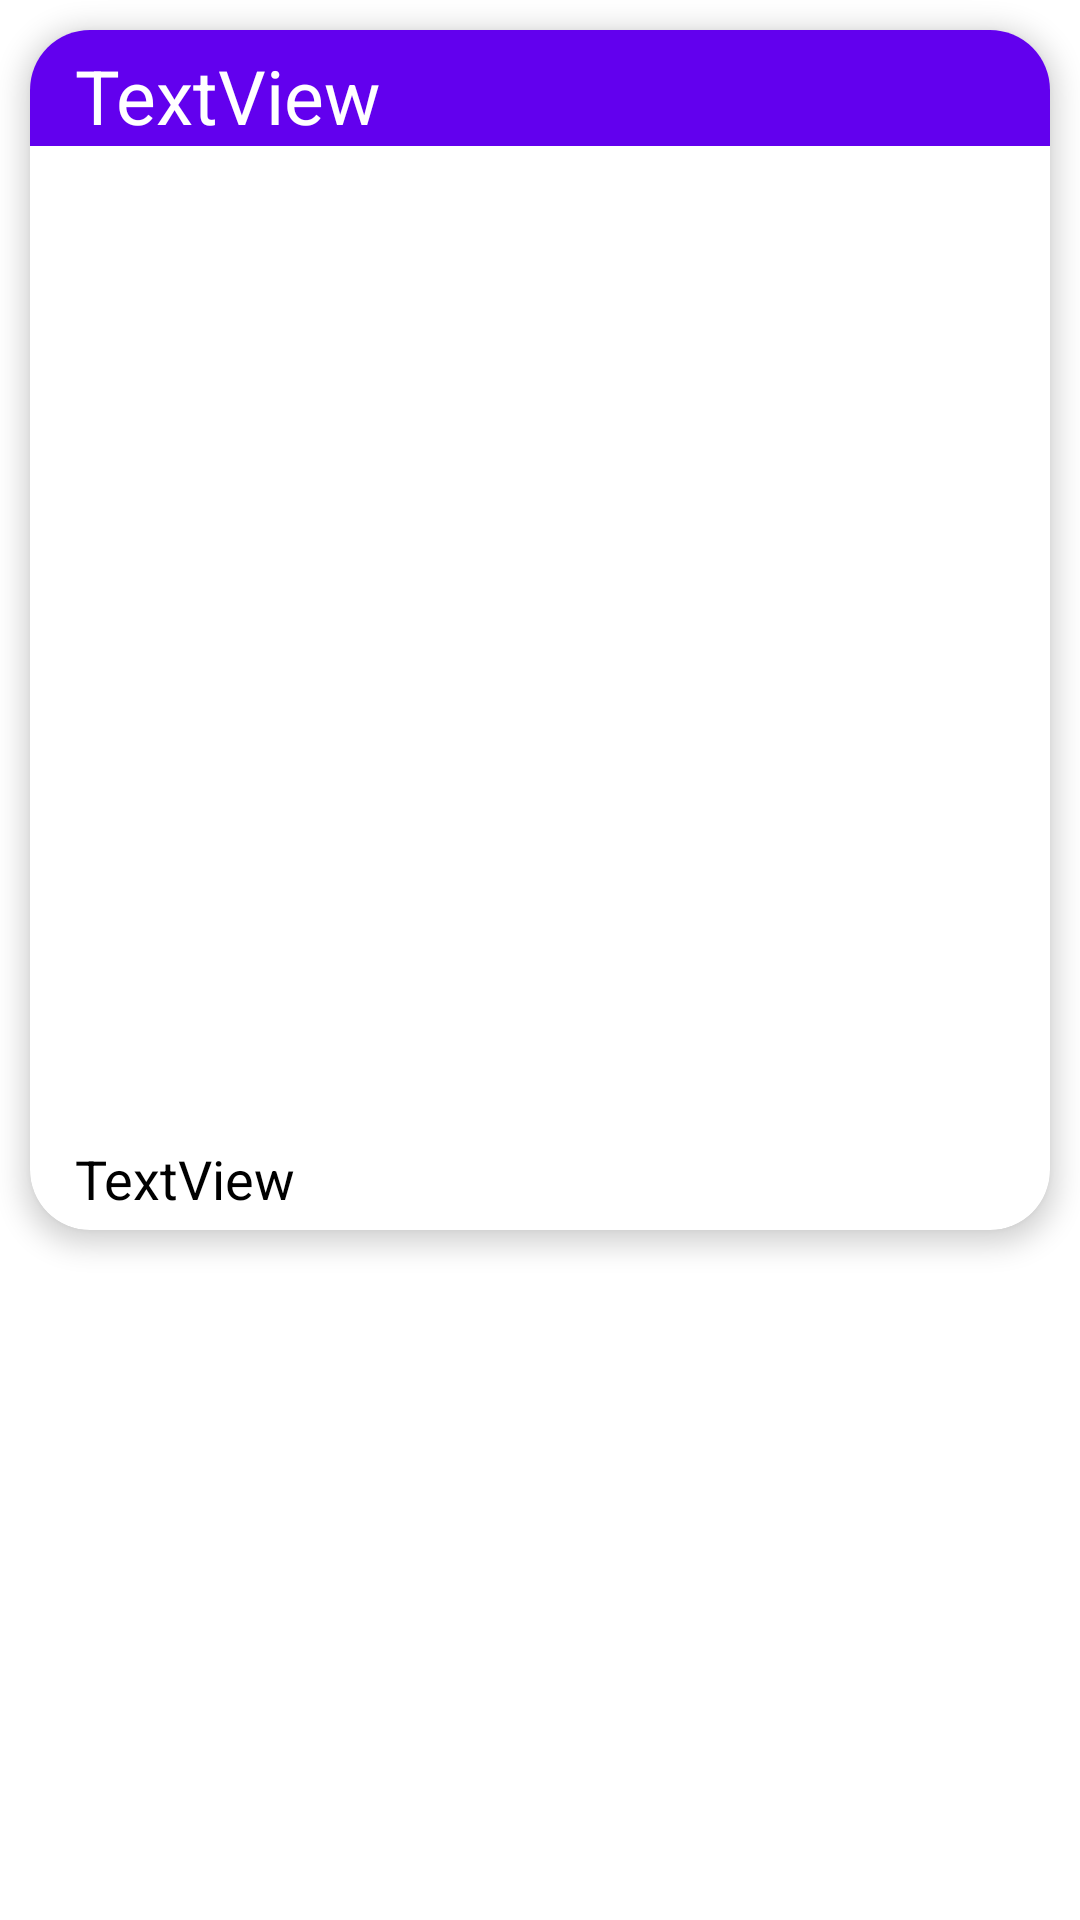

Here is an Android app screen rendered from its layout file. Give the layout XML and the strings, colors and styles it references.
<!-- AndroidManifest.xml: application theme Theme.Omnivera -->
<!-- res/layout/recycler_view.xml -->
<?xml version="1.0" encoding="utf-8"?>
<RelativeLayout xmlns:android="http://schemas.android.com/apk/res/android"
    xmlns:tools="http://schemas.android.com/tools"
    android:layout_width="match_parent"
    android:layout_height="wrap_content"
    xmlns:app="http://schemas.android.com/apk/res-auto"
    android:gravity="top|center"
    tools:context=".MainActivity">

    <androidx.cardview.widget.CardView
        android:layout_width="400dp"
        android:layout_height="400dp"
        app:cardElevation="5dp"
        app:cardCornerRadius="20dp"
        android:layout_margin="10dp"
        app:cardBackgroundColor="@color/white"
        app:cardMaxElevation="12dp"
        app:cardPreventCornerOverlap="true"

        >


        <TextView
            android:id="@+id/recyclerEmailText"
            android:layout_width="match_parent"
            android:layout_height="wrap_content"
            android:textColor="@color/white"
            android:background="@color/purple_500"
            android:paddingLeft="15dp"
            android:paddingTop="5dp"
            android:text="TextView"
            android:textAlignment="viewStart"
            android:textSize="25sp" />

        <ImageView
            android:id="@+id/recyclerImageView"
            android:layout_width="380dp"
            android:layout_height="320dp"
            android:layout_gravity="center"
            android:paddingTop="5dp"
            tools:srcCompat="@tools:sample/backgrounds/scenic[5]" />

        <TextView
            android:id="@+id/recyclerCommentText"
            android:layout_width="match_parent"
            android:layout_height="wrap_content"
            android:paddingLeft="15dp"
            android:textColor="@color/black"
            android:paddingTop="5dp"
            android:paddingBottom="5dp"
            android:layout_gravity="bottom|center_horizontal"
            android:text="TextView"
            android:textSize="18dp" />



    </androidx.cardview.widget.CardView>

</RelativeLayout>
<!-- resources referenced by this layout -->
<resources>
  <style name="Theme.Omnivera" parent="Theme.MaterialComponents.DayNight.DarkActionBar">
          
          <item name="colorPrimary">@color/purple_500</item>
          <item name="colorPrimaryVariant">@color/purple_700</item>
          <item name="colorOnPrimary">@color/white</item>
          
          <item name="colorSecondary">@color/teal_200</item>
          <item name="colorSecondaryVariant">@color/teal_700</item>
          <item name="colorOnSecondary">@color/black</item>
          
          <item name="android:statusBarColor" tools:targetApi="l">?attr/colorPrimaryVariant</item>
          
      </style>
  <!-- not gathered from this repository: default colours our renderer supplied (Android Studio template values) -->
  <color name="purple_500">#FF6200EE</color>
  <color name="purple_700">#FF3700B3</color>
  <color name="teal_200">#FF03DAC5</color>
  <color name="teal_700">#FF018786</color>
  <color name="black">#FF000000</color>
  <color name="white">#FFFFFFFF</color>
</resources>
